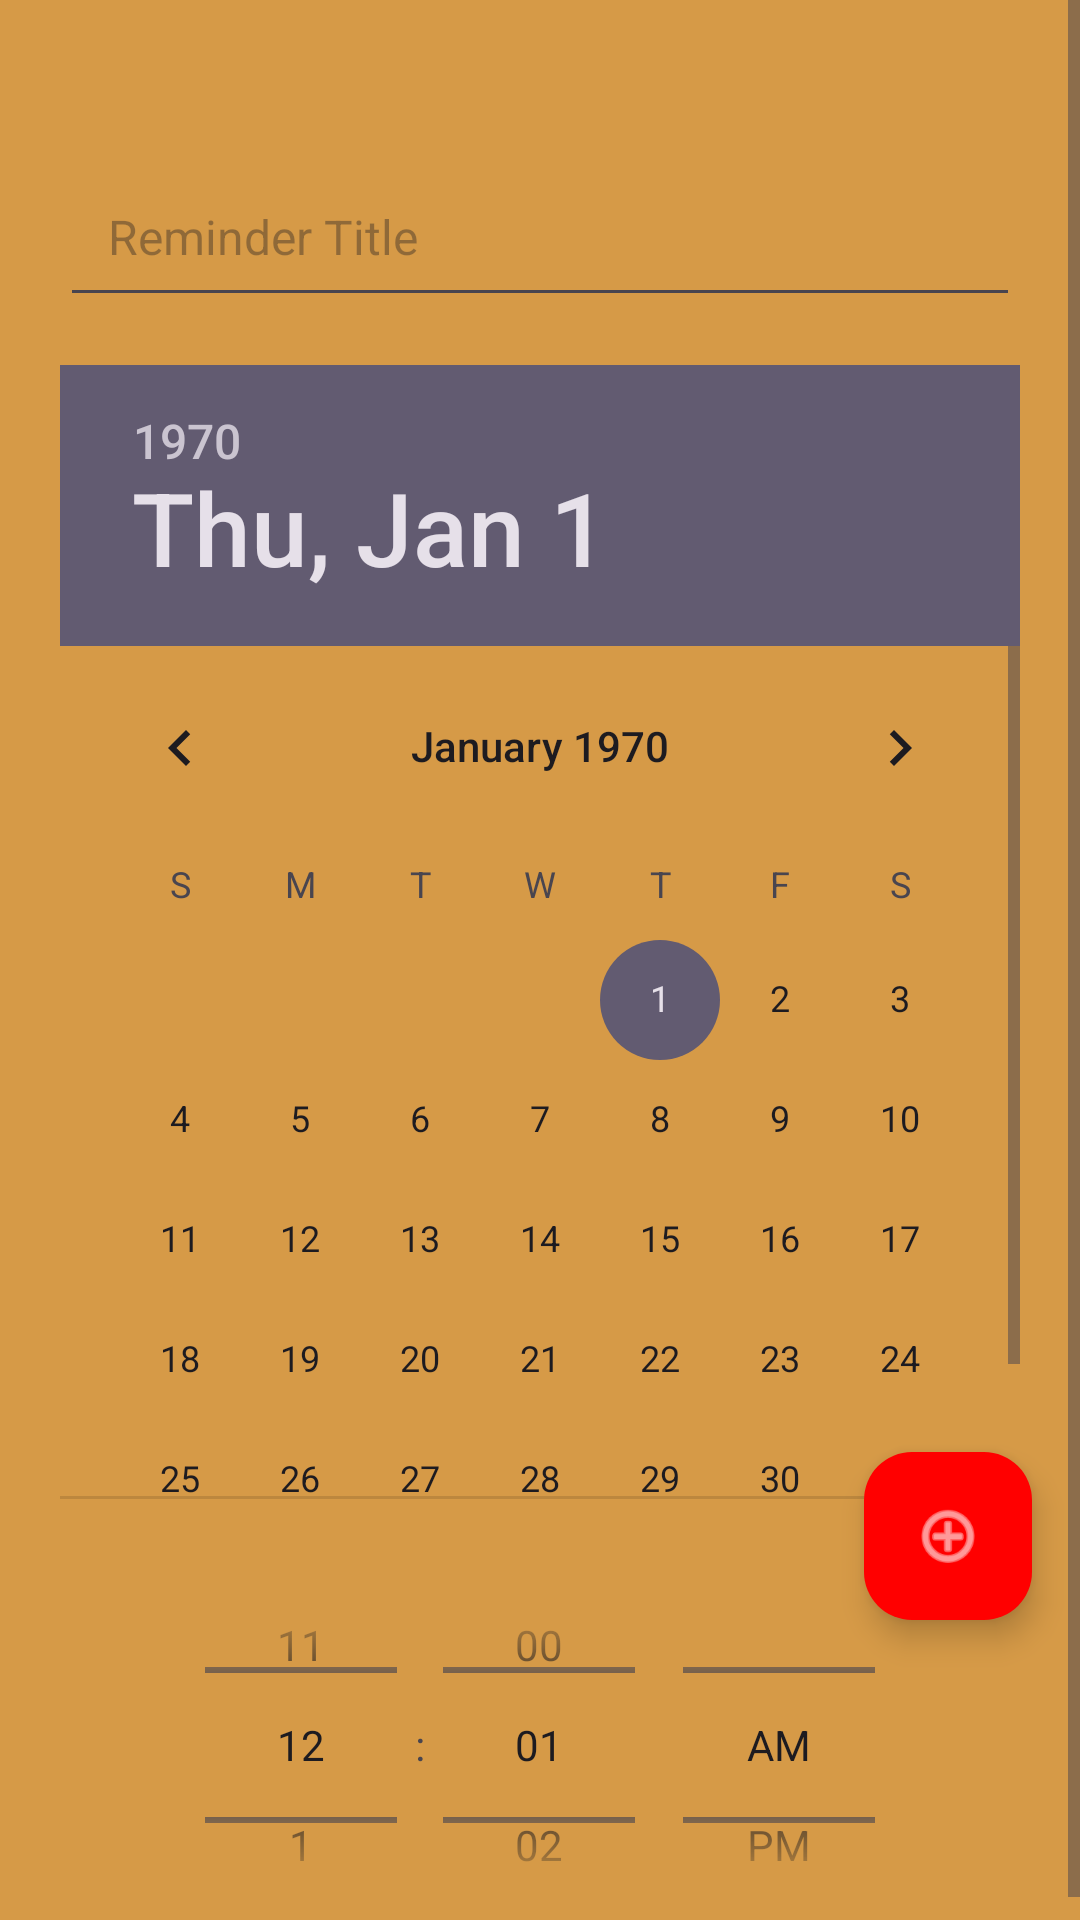

Produce the Android XML layout that renders to this screen, including the resource entries it uses.
<!-- AndroidManifest.xml: application theme Theme.MAD3 -->
<!-- res/layout/activity_reminder_fragment.xml -->
<?xml version="1.0" encoding="utf-8"?>
<FrameLayout xmlns:android="http://schemas.android.com/apk/res/android"
    xmlns:app="http://schemas.android.com/apk/res-auto"
    xmlns:tools="http://schemas.android.com/tools"
    android:id="@+id/taskFragment"
    android:layout_width="match_parent"
    android:layout_height="match_parent"
    tools:context=".ReminderFragment">

    
    <ScrollView
        android:layout_width="match_parent"
        android:layout_height="match_parent"
        android:layout_gravity="top"
        android:background="@color/purpleLight">

        <LinearLayout
            android:layout_width="match_parent"
            android:layout_height="wrap_content"
            android:layout_marginHorizontal="20dp"
            android:layout_marginVertical="20dp"
            android:orientation="vertical">

            
            <EditText
                android:id="@+id/etReminderTitle"
                android:layout_width="match_parent"
                android:layout_height="wrap_content"
                android:layout_gravity="center"
                android:layout_marginTop="32dp"
                android:hint="Reminder Title"
                android:padding="16dp"
                android:textSize="16sp" />

            
            <DatePicker
                android:id="@+id/datePicker"
                android:layout_width="wrap_content"
                android:layout_height="378dp"
                android:layout_gravity="center"
                android:layout_marginTop="16dp" />

            
            <TimePicker
                android:id="@+id/timePicker"
                android:layout_width="wrap_content"
                android:layout_height="132dp"
                android:layout_gravity="center"
                android:layout_marginTop="16dp"
                android:timePickerMode="spinner" />

            
            
            
            
            
            
            
            
            
            
            
            
            
            
            

        </LinearLayout>

    </ScrollView>

    
    <com.google.android.material.floatingactionbutton.FloatingActionButton
        android:id="@+id/btnSetReminder"
        android:layout_width="wrap_content"
        android:layout_height="wrap_content"
        android:layout_gravity="bottom|end"
        android:layout_marginBottom="100dp"
        android:layout_marginEnd="16dp"
        android:src="@android:drawable/ic_menu_add"
        app:tint="@android:color/white"
        android:backgroundTint="@color/secondaryColor" />

</FrameLayout>
<!-- resources referenced by this layout -->
<resources>
  <color name="primaryColor">#0000FF</color>
  <color name="purpleLight">#d69a47</color>
  <color name="secondaryColor">#FF0000</color>
  <style name="Theme.MAD3" parent="Base.Theme.MAD3" />
  <style name="Base.Theme.MAD3" parent="Theme.Material3.DayNight.NoActionBar">
          
          
      </style>
</resources>
